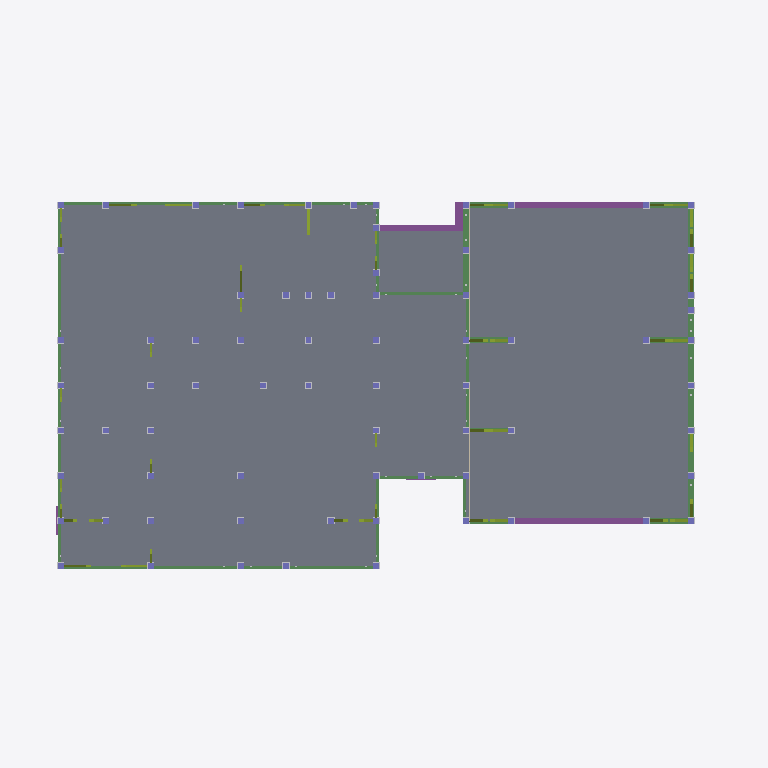
Plan cut of the same IFC building model at storey '設計GL' (level 0.00 m, cut at 1.40 m), seen from above with north up, elements coloured by IFC class: 70 columns (violet), 32 members (olive), 21 beams (green), 6 footings (purple), 5 walls (beige), 3 slabs (grey). Cut surfaces are drawn darker.
Extent 14.4 m × 8.5 m × 8.8 m (x, y, z). Storeys (4): 設計GL at 0.00 m; 1FL at 0.61 m; 2FL at 3.57 m; RFL at 6.37 m. Elements (1500): 808 IfcMechanicalFastener, 240 IfcBeam, 197 IfcColumn, 133 IfcMember, 90 IfcFooting, 23 IfcSlab, 9 IfcWall.

HEADER;
FILE_DESCRIPTION(('ViewDefinition [CoordinationView_V2.0]'),'2;1');
FILE_NAME('\\Mac\\Home\\Downloads\\スキップフロア_サンプル.ifc','2026-06-11T14:48:22',('h-ikeda'),('42F4'),'GeometryGymIFCcore v25.7.30.0 by Geometry Gym Pt','ホームズ君「構造EX」','None');
FILE_SCHEMA(('IFC2X3'));
ENDSEC;
DATA;
#12=IFCPROJECT('1qdlbZXXjA98vlxDm9Vw7a',#11,'HomesKZEX',$,$,$,$,(#161),#13);
#7=IFCSITE('1DTzAbuK55kwqswI2UIWbI',#11,$,$,$,#6,$,$,.ELEMENT.,$,$,$,$,$);
#26=IFCBUILDING('2ChwwKtoj9BPym8Rwg3FHr',#11,$,$,$,#25,$,$,.ELEMENT.,$,$,$);
#31=IFCBUILDINGSTOREY('2rjcyIW5XCxRrFTH4GAf4T',#11,'設計GL',$,$,#30,$,$,.ELEMENT.,0.0);
#36=IFCBUILDINGSTOREY('11UgqSCWz9oughyDxS6YpR',#11,'1FL',$,$,#39,$,$,.ELEMENT.,612.0);
#43=IFCBUILDINGSTOREY('2d5_9FACL9JQKVI4eJc3wo',#11,'2FL',$,$,#46,$,$,.ELEMENT.,3571.0);
#50=IFCBUILDINGSTOREY('2edkQA401BSRY7ulL$A5vi',#11,'RFL',$,$,#53,$,$,.ELEMENT.,6374.0);
#20951=IFCSLAB('0lKpeV_1jDB9$Envtgwcr0',#11,'床版',$,$,#20950,#20945,$,.FLOOR.);
#24207=IFCSLAB('3wY5x5s45C$uW0YzgvmZWH',#11,'基礎底盤:4',$,$,#24206,#24201,$,.BASESLAB.);
#24244=IFCSLAB('2C$_Ih7En9mO9uMSkd6vZQ',#11,'基礎底盤:5',$,$,#24243,#24238,$,.BASESLAB.);
#21302=IFCFOOTING('1V0PvJ5EX24QBcEua7as9k',#11,'基礎梁:4',$,$,#21301,#21296,$,.FOOTING_BEAM.);
#22342=IFCFOOTING('04hUOnLYD6buBBfwgkFn7x',#11,'基礎梁:24',$,$,#22341,#22336,$,.FOOTING_BEAM.);
#4633=IFCBEAM('18hln4sGD5UgBYoxI9Keld',#11,'木梁:土台:11',$,$,#4632,#4627,$);
#4309=IFCBEAM('3IZ691T6XCNeDxPh34LBb$',#11,'木梁:土台:4',$,$,#4308,#4303,$);
#21377=IFCFOOTING('2a2oDSle948gaNqiyuzrGd',#11,'基礎梁:5',$,$,#21376,#21371,$,.FOOTING_BEAM.);
#4597=IFCBEAM('2LAKqk3iX6s8VFzyjzgAzl',#11,'木梁:土台:11',$,$,#4596,#4591,$);
#4957=IFCBEAM('1CvLY6aeP3ZOn2RKZXfjmI',#11,'木梁:土台:16',$,$,#4956,#4951,$);
#4921=IFCBEAM('0q3KeoNIr8rQvnn0Pd$fR4',#11,'木梁:土台:16',$,$,#4920,#4915,$);
#4849=IFCBEAM('0QKvEJA856kPZqxiV6g$8r',#11,'木梁:土台:15',$,$,#4848,#4843,$);
#4777=IFCBEAM('0JR8ict4vCLhMtFJ2LmH7X',#11,'木梁:土台:14',$,$,#4776,#4771,$);
#4885=IFCBEAM('2wIJ69T4n3TueewWc9cf$q',#11,'木梁:土台:15',$,$,#4884,#4879,$);
#4813=IFCBEAM('3anPt6H9XDDfh8ULy8t9v4',#11,'木梁:土台:14',$,$,#4812,#4807,$);
#4345=IFCBEAM('0dWtDcRgTEOBS7kOlGJmH6',#11,'木梁:土台:4',$,$,#4344,#4339,$);
#4669=IFCBEAM('3xHJMxed909e4aHWp14YF5',#11,'木梁:土台:12',$,$,#4668,#4663,$);
#4525=IFCBEAM('2JhLNvIV1E$e2tJVXfcl9T',#11,'木梁:土台:9',$,$,#4524,#4519,$);
#4993=IFCBEAM('1TuQxkbYrEVvjr_Hdm0TWt',#11,'木梁:土台:17',$,$,#4992,#4987,$);
#23771=IFCFOOTING('1sDXmni$r3EwJuhBU15OGN',#11,'地中梁:49',$,$,#23770,#23765,$,.FOOTING_BEAM.);
#4381=IFCBEAM('2hNB53JRLBC9d9BV3a2vM1',#11,'木梁:土台:5',$,$,#4380,#4375,$);
#4489=IFCBEAM('2vrQTzbfDChwNETg1RIXA9',#11,'木梁:土台:8',$,$,#4488,#4483,$);
#4561=IFCBEAM('24rMfmZoD5KwyxT57ZpvTB',#11,'木梁:土台:10',$,$,#4560,#4555,$);
#4201=IFCBEAM('3EE1Lk5p90We3ETg6sDlra',#11,'木梁:土台:1',$,$,#4200,#4194,$);
#5389=IFCBEAM('2eVzA7UQ96rABUGpkANzVr',#11,'木梁:土台:28',$,$,#5388,#5383,$);
#4237=IFCBEAM('0d$LkJISvBaA4TZS1sEF6R',#11,'木梁:土台:2',$,$,#4236,#4231,$);
#4453=IFCBEAM('3iMMYzi$j8$PHZ5p6e4xGH',#11,'木梁:土台:7',$,$,#4452,#4447,$);
#18971=IFCMEMBER('0FB$5pZhf6lv0fmC5KNUT2',#11,'筋かい:1FL_25',$,$,#18970,#18965,$);
#19237=IFCMEMBER('1RXj0r_T158euUCYpW7lFC',#11,'筋かいダブル:1FL_31',$,$,#19236,#19231,$);
#17983=IFCMEMBER('2eD9qLOxX2Dus6ofcgLEdl',#11,'筋かいダブル:1FL_5',$,$,#17982,#17977,$);
#18021=IFCMEMBER('12Bwl8CuHDlvyuiBPVfs_z',#11,'筋かいダブル:1FL_5',$,$,#18020,#18015,$);
#19161=IFCMEMBER('3L$Mb74GXCg8rpwlAZakHV',#11,'筋かいダブル:1FL_30',$,$,#19160,#19155,$);
#19313=IFCMEMBER('3uApVLfun7Je0HmzEG2eSC',#11,'筋かいダブル:1FL_32',$,$,#19312,#19307,$);
#18591=IFCMEMBER('1vaa_1kGrEB95$Hn_sTWl8',#11,'筋かいダブル:1FL_17',$,$,#18590,#18585,$);
#18173=IFCMEMBER('2xQ0bGcGrBXgR1DOqTiIdR',#11,'筋かいダブル:1FL_9',$,$,#18172,#18167,$);
#18135=IFCMEMBER('0NakvIptLFlh5eU36FXyRK',#11,'筋かいダブル:1FL_9',$,$,#18134,#18129,$);
#18211=IFCMEMBER('1lB3K8ol50gfbZdUhvJAjd',#11,'筋かい:1FL_10',$,$,#18210,#18205,$);
#18287=IFCMEMBER('1HySbe$Qv6ePPjkp6a0zge',#11,'筋かいダブル:1FL_12',$,$,#18286,#18281,$);
#18249=IFCMEMBER('3g1hpfXXn4n8zg6PXO4tuA',#11,'筋かい:1FL_11',$,$,#18248,#18243,$);
#18363=IFCMEMBER('15d2zH0xT2heSgdEjsARbe',#11,'筋かいダブル:1FL_13',$,$,#18362,#18357,$);
#18401=IFCMEMBER('0qFCETSU9A$BPNgBFuCVTL',#11,'筋かいダブル:1FL_13',$,$,#18400,#18395,$);
#18325=IFCMEMBER('1b9o0Xosz8U81Lav61SCsc',#11,'筋かいダブル:1FL_12',$,$,#18324,#18319,$);
#18553=IFCMEMBER('0sjnvdTgX6wQDb9fLYxqbD',#11,'筋かいダブル:1FL_17',$,$,#18552,#18547,$);
#18819=IFCMEMBER('3eTfK5Ggz10gAv19COYn$v',#11,'筋かいダブル:1FL_22',$,$,#18818,#18813,$);
#19009=IFCMEMBER('3m8_eM0Ub8LQTrDnNYDeyE',#11,'筋かい:1FL_26',$,$,#19008,#19003,$);
#19199=IFCMEMBER('0Yf5kyNR94$B9rzIwxbKYh',#11,'筋かいダブル:1FL_30',$,$,#19198,#19193,$);
#19275=IFCMEMBER('3bDxZHDWX7HQyyxDHN2mgR',#11,'筋かいダブル:1FL_31',$,$,#19274,#19269,$);
#19351=IFCMEMBER('0pYrqddcLApAgbHbYIsWXh',#11,'筋かいダブル:1FL_32',$,$,#19350,#19345,$);
#18857=IFCMEMBER('2XhNIu0lr95BzkGBI4EGY3',#11,'筋かいダブル:1FL_22',$,$,#18856,#18851,$);
#22234=IFCFOOTING('2frROQ1Gf9zxLFfAfGnBVo',#11,'部分地中梁:14',$,$,#22233,#22228,$,.FOOTING_BEAM.);
#20733=IFCWALL('0gdbk47Mj14QwjYK_9lKmF',#11,'面材:1_1_33',$,'STANDARD',#20732,#20727,$);
#20649=IFCWALL('2Tzq7oEGT2bxRXjL5TqBBC',#11,'面材:1_1_30',$,'STANDARD',#20648,#20643,$);
#20691=IFCWALL('3gCRIconj1GfakYhOqM_lT',#11,'面材:1_1_31',$,'STANDARD',#20690,#20685,$);
#20775=IFCWALL('0HHYkcbvbCuhOBNt0oq7ZH',#11,'面材:1_1_34',$,'STANDARD',#20774,#20769,$);
#20817=IFCWALL('0ca_Y2ewz4KOSa_W0t4un1',#11,'面材:1_1_35',$,'STANDARD',#20816,#20811,$);
#18059=IFCMEMBER('3zVZPDCh51Lh5jrBY8K$yF',#11,'筋かいダブル:1FL_6',$,$,#18058,#18053,$);
#18097=IFCMEMBER('0Flse6YuT228WaVtQNw5D_',#11,'筋かいダブル:1FL_6',$,$,#18096,#18091,$);
#19389=IFCMEMBER('3PZs7_FAn36weNKUOzXzxV',#11,'筋かいダブル:1FL_33',$,$,#19388,#19383,$);
#19427=IFCMEMBER('0t4olHsQ16w8m5E9F$v8MG',#11,'筋かいダブル:1FL_33',$,$,#19426,#19421,$);
#19465=IFCMEMBER('3JrJ48Gdj75Oxnh$cFm3Ng',#11,'筋かいダブル:1FL_34',$,$,#19464,#19459,$);
#19503=IFCMEMBER('0iDY5K0$H4ghKtqjUYneQ$',#11,'筋かいダブル:1FL_34',$,$,#19502,#19497,$);
#4417=IFCBEAM('2uXxaModn56QSfW6KNBQFO',#11,'木梁:土台:6',$,$,#4416,#4411,$);
#17907=IFCMEMBER('12mzqcqzv2eh$0_PvauIOj',#11,'筋かいダブル:1FL_4',$,$,#17906,#17901,$);
#17945=IFCMEMBER('3T$O6v9sT7W8596IvTRny3',#11,'筋かいダブル:1FL_4',$,$,#17944,#17939,$);
#18439=IFCMEMBER('1ZimfbH3j6sg4cpCs9l9jc',#11,'筋かいダブル:1FL_14',$,$,#18438,#18433,$);
#18477=IFCMEMBER('3FD0LwNZr2G8QbNtggYTK0',#11,'筋かいダブル:1FL_14',$,$,#18476,#18471,$);
#406=IFCCOLUMN('3lNKPnbtHCtO2lAMieHt3v',#11,'柱:1_1',$,$,#405,#402,'1_1');
#468=IFCCOLUMN('3Bfch1FZ1EExRu1xebq_ky',#11,'柱:1_3',$,$,#467,#464,'1_3');
#437=IFCCOLUMN('2JUtKOITT88QCSijpVKcj6',#11,'柱:1_2',$,$,#436,#433,'1_2');
#499=IFCCOLUMN('3VTnJBKcH5MgmV3hSZHlRF',#11,'柱:1_4',$,$,#498,#495,'1_4');
#592=IFCCOLUMN('0cnFMAMMrEluXpS3UvtCw2',#11,'柱:1_7',$,$,#591,#588,'1_7');
#561=IFCCOLUMN('1yj3VsGnT80uqGwqtAaVEW',#11,'柱:1_6',$,$,#560,#557,'1_6');
#654=IFCCOLUMN('0bXJY2KRDCau_Q_r5dd7d_',#11,'柱:1_9',$,$,#653,#650,'1_9');
#623=IFCCOLUMN('1vHz8mcCb0Ge$DVFh7hI9n',#11,'柱:1_8',$,$,#622,#619,'1_8');
#716=IFCCOLUMN('0QYtItmO12QuP2TcnA2eFG',#11,'柱:1_11',$,$,#715,#712,'1_11');
#685=IFCCOLUMN('0JO3VpKJj9WhVOGVYVrxDA',#11,'柱:1_10',$,$,#684,#681,'1_10');
#747=IFCCOLUMN('2YjFiTCiXBAhY8cBMIoQH5',#11,'柱:1_12',$,$,#746,#743,'1_12');
#778=IFCCOLUMN('0aqnWEM5f23vLaRbf6TdK2',#11,'柱:1_13',$,$,#777,#774,'1_13');
#809=IFCCOLUMN('1vG30CuyT4m84I8yFm7Tnk',#11,'柱:1_14',$,$,#808,#805,'1_14');
#871=IFCCOLUMN('3pzmsT6ij17PbDxc7ORS78',#11,'柱:1_16',$,$,#870,#867,'1_16');
#840=IFCCOLUMN('3ueJKKTA1CNPzoCKyqAeBG',#11,'柱:1_15',$,$,#839,#836,'1_15');
#933=IFCCOLUMN('1IhVuWr650O9weT1hyzXxR',#11,'柱:1_18',$,$,#932,#929,'1_18');
#902=IFCCOLUMN('37k0LkrbLFrR9uQHIx_64t',#11,'柱:1_17',$,$,#901,#898,'1_17');
#995=IFCCOLUMN('0$B0KBR3XF3BQZCdwLJHw8',#11,'柱:1_20',$,$,#994,#991,'1_20');
#1026=IFCCOLUMN('3xm0bNSdz5svU$pDhwKAIe',#11,'柱:1_21',$,$,#1025,#1022,'1_21');
#1088=IFCCOLUMN('3wMCJt4Qv2g9GN5cLJrL_x',#11,'柱:1_23',$,$,#1087,#1084,'1_23');
#1119=IFCCOLUMN('0q17z57X17_85YrvQUPa3h',#11,'柱:1_24',$,$,#1118,#1115,'1_24');
#1057=IFCCOLUMN('1F18SBY_5CWO8UMyFnvCtq',#11,'柱:1_22',$,$,#1056,#1053,'1_22');
#1181=IFCCOLUMN('0yixcS2lz6KvjtQzr$YSGY',#11,'柱:1_26',$,$,#1180,#1177,'1_26');
#1150=IFCCOLUMN('0nglb93ovAMe686I9T1JoX',#11,'柱:1_25',$,$,#1149,#1146,'1_25');
#1243=IFCCOLUMN('04XNYjggz5AA_ZYdq6djZY',#11,'柱:1_28',$,$,#1242,#1239,'1_28');
#1212=IFCCOLUMN('1z4u1ccPT8Rxqy$dZYrAjM',#11,'柱:1_27',$,$,#1211,#1208,'1_27');
#1305=IFCCOLUMN('1nnYLiQTv3hvCv01PK2DFX',#11,'柱:1_30',$,$,#1304,#1301,'1_30');
#1367=IFCCOLUMN('0ln9E9Rin0Jvv$_i6Ou9Dm',#11,'柱:1_32',$,$,#1366,#1363,'1_32');
#1336=IFCCOLUMN('3s6Hijzmj2ceiiiDzm0yP4',#11,'柱:1_31',$,$,#1335,#1332,'1_31');
#1429=IFCCOLUMN('12BMaHjB1Ae9_JS4BhMPIb',#11,'柱:1_34',$,$,#1428,#1425,'1_34');
#1398=IFCCOLUMN('3Q7VgOK2vBUfqPMB9ct_kd',#11,'柱:1_33',$,$,#1397,#1394,'1_33');
#1956=IFCCOLUMN('3UCu6vAK1F0OOzYfX$R$Zl',#11,'柱:1_51',$,$,#1955,#1952,'1_51');
#1925=IFCCOLUMN('1RRZ1OmIj5bwcAt1Q2dtAS',#11,'柱:1_50',$,$,#1924,#1921,'1_50');
#2018=IFCCOLUMN('2WGmgBXb93vOTVKsHDXjCw',#11,'柱:1_53',$,$,#2017,#2014,'1_53');
#1987=IFCCOLUMN('1Oq6nHNKfDeP2c2VLOwuIM',#11,'柱:1_52',$,$,#1986,#1983,'1_52');
#2080=IFCCOLUMN('2d4H$QfJrE68SCkFTzwDtI',#11,'柱:1_55',$,$,#2079,#2076,'1_55');
#2049=IFCCOLUMN('2_qjpr9hL2zf3TCkzYA1v8',#11,'柱:1_54',$,$,#2048,#2045,'1_54');
#2142=IFCCOLUMN('1oqCIfovb66g$d0jczrC8m',#11,'柱:1_57',$,$,#2141,#2138,'1_57');
#2111=IFCCOLUMN('0oOytiRl15_g1eUiVVcvXO',#11,'柱:1_56',$,$,#2110,#2107,'1_56');
#2204=IFCCOLUMN('0IsJtQzDD5Eu3E5sz7zhZ8',#11,'柱:1_59',$,$,#2203,#2200,'1_59');
#2173=IFCCOLUMN('2yAwiAfZP2$gnScdVz9BgT',#11,'柱:1_58',$,$,#2172,#2169,'1_58');
#2266=IFCCOLUMN('3Fv0CBNpj0zPK8ZgmZY5kQ',#11,'柱:1_61',$,$,#2265,#2262,'1_61');
#2235=IFCCOLUMN('33jVxnlufBZA0MEx589Wsi',#11,'柱:1_60',$,$,#2234,#2231,'1_60');
#2297=IFCCOLUMN('2diyk58Qr3zwq9FIToJk74',#11,'柱:1_62',$,$,#2296,#2293,'1_62');
#2328=IFCCOLUMN('3jnECXEibCIOjmDalW3jtL',#11,'柱:1_63',$,$,#2327,#2324,'1_63');
#2359=IFCCOLUMN('0I$qol8W182exS2dNw8veQ',#11,'柱:1_64',$,$,#2358,#2355,'1_64');
#2421=IFCCOLUMN('1jSTj_yPr5wfxk4iP6KchF',#11,'柱:1_66',$,$,#2420,#2417,'1_66');
#2390=IFCCOLUMN('2WAK3OgfD7WQYgVAkHbXC1',#11,'柱:1_65',$,$,#2389,#2386,'1_65');
#2452=IFCCOLUMN('2tPzQjhkX58emBxTtq62WS',#11,'柱:1_67',$,$,#2451,#2448,'1_67');
#2483=IFCCOLUMN('3oufJogOD0CvJaa4uhfkXA',#11,'柱:1_68',$,$,#2482,#2479,'1_68');
#2514=IFCCOLUMN('0bkgyGjBvB9PiFORJUFnpK',#11,'柱:1_69',$,$,#2513,#2510,'1_69');
#2545=IFCCOLUMN('35Jblg_dv7RwR1A$w12D93',#11,'柱:1_70',$,$,#2544,#2541,'1_70');
#2576=IFCCOLUMN('2fO6QYApr65f1f0PxpgNCT',#11,'柱:1_71',$,$,#2575,#2572,'1_71');
#530=IFCCOLUMN('2gyXeXxCn2hRK6FuphdZ2n',#11,'柱:1_5',$,$,#529,#526,'1_5');
#964=IFCCOLUMN('30Nye_Ekf40xsQwxWBduXV',#11,'柱:1_19',$,$,#963,#960,'1_19');
#1274=IFCCOLUMN('1Orl7LU695$wR9LZqGIzzN',#11,'柱:1_29',$,$,#1273,#1270,'1_29');
#1491=IFCCOLUMN('1SBbqlN6r3oeVJpFHlqPxJ',#11,'柱:1_36',$,$,#1490,#1487,'1_36');
#1460=IFCCOLUMN('1MqNFlKyr4Uf1HYjMlHYm8',#11,'柱:1_35',$,$,#1459,#1456,'1_35');
#1522=IFCCOLUMN('35ZvYypG17h8ltZCq2JsgY',#11,'柱:1_37',$,$,#1521,#1518,'1_37');
#1553=IFCCOLUMN('1urBZrfurCFgf9hccloK4F',#11,'柱:1_38',$,$,#1552,#1549,'1_38');
#1646=IFCCOLUMN('2Gou2mr3L1UxZtPy7YZ2uL',#11,'柱:1_41',$,$,#1645,#1642,'1_41');
#1615=IFCCOLUMN('01gjMENrb5FfuoEs2jj2Y6',#11,'柱:1_40',$,$,#1614,#1611,'1_40');
#1708=IFCCOLUMN('0uq1zZvPjDvPjpq6bAPKuC',#11,'柱:1_43',$,$,#1707,#1704,'1_43');
#1677=IFCCOLUMN('2VXZdzbxDDOO3wsAAmMg9j',#11,'柱:1_42',$,$,#1676,#1673,'1_42');
#1770=IFCCOLUMN('2EMrgnDj9FZe6oI$r1HQom',#11,'柱:1_45',$,$,#1769,#1766,'1_45');
#23707=IFCFOOTING('3pc12qEQvCz9bQ1lYopviA',#11,'部分地中梁:11',$,$,#23706,#23701,$,.FOOTING_BEAM.);
ENDSEC;
